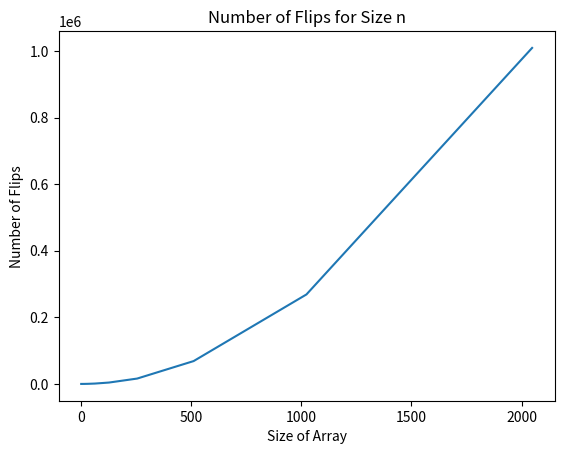

This figure's Python source:
import random
import sys
import matplotlib.pyplot as plt

def countFlips(n):
	arr = []
	for i in range(n):
		arr.append(i+1)
	
	# print(arr) Used for testing
	random.shuffle(arr)
	# print(arr) Used for testing 

	flips = 0
	for i in range(len(arr)):
		for j in range(i, len(arr)):
			if(arr[i] > arr[j]):
				flips += 1	
			

	return flips

def main(argv):
	sizeArr = 2
	arrN = []
	arrFlip = []
	while(sizeArr < 2**12):
		flips = countFlips(sizeArr)
		arrN.append(sizeArr)
		arrFlip.append(flips)
		print("\nNumber of flips for size %d is: %d" % (sizeArr, flips))	
		sizeArr *= 2
	fig = plt.figure()
	ax = plt.axes()
	plt.plot(arrN, arrFlip)
	plt.title("Number of Flips for Size n")
	plt.xlabel("Size of Array")
	plt.ylabel("Number of Flips")
	plt.show()
	#We can see that it takes roughly n/2 flips for an array of size n



if __name__ == '__main__':
	main(sys.argv)
